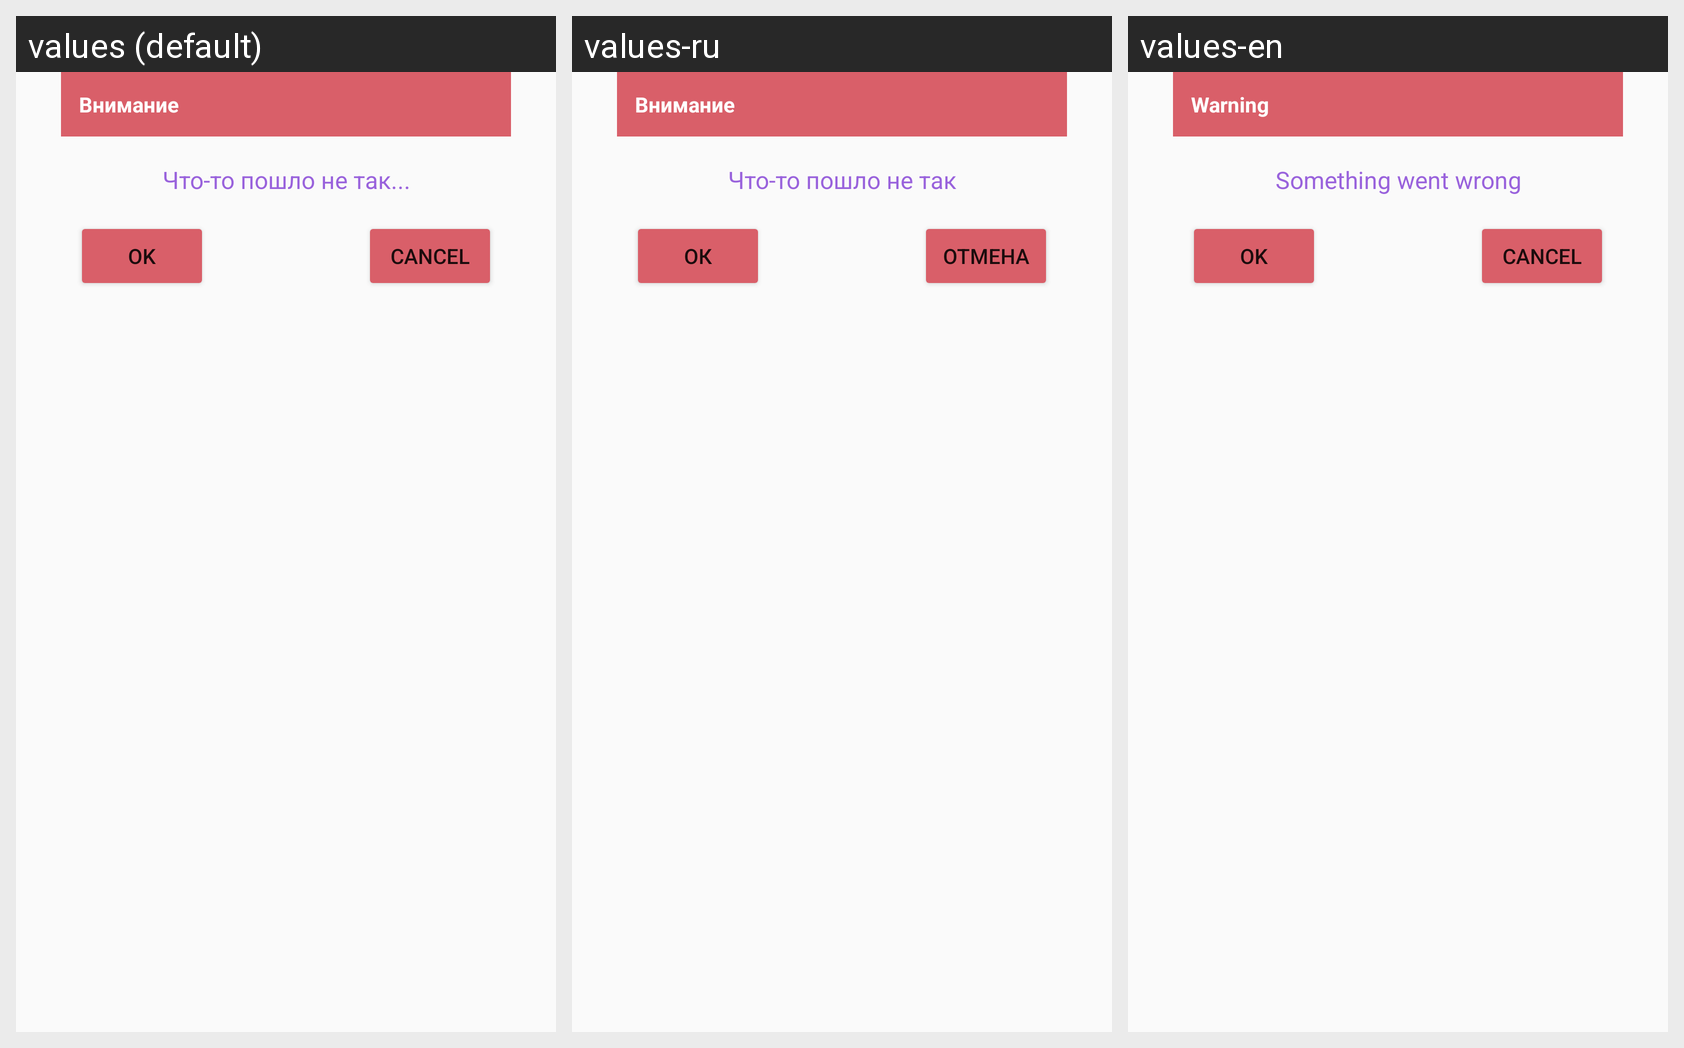

Here is an Android app screen in its default locale and in the app's own translations. Write out the translated-string differences for the strings that appear on this screen.
Android screen res/layout/error_dialog.xml rendered under 3 locales, left to right: values (default), values-ru, values-en. Device: Nexus 5 (rendered at 1080×1920; each locale shown at half size, 540×960, under a caption strip naming it); theme Theme.Passave.
Strings drawn on this screen, with the default value and each locale's value (text and hints the layout hard-codes, and strings that could not be matched under every locale, appear in the picture but are not listed):

error_header
  values: Внимание
  values-ru: Внимание
  values-en: Warning

error_details
  values: Что-то пошло не так...
  values-ru: Что-то пошло не так
  values-en: Something went wrong
